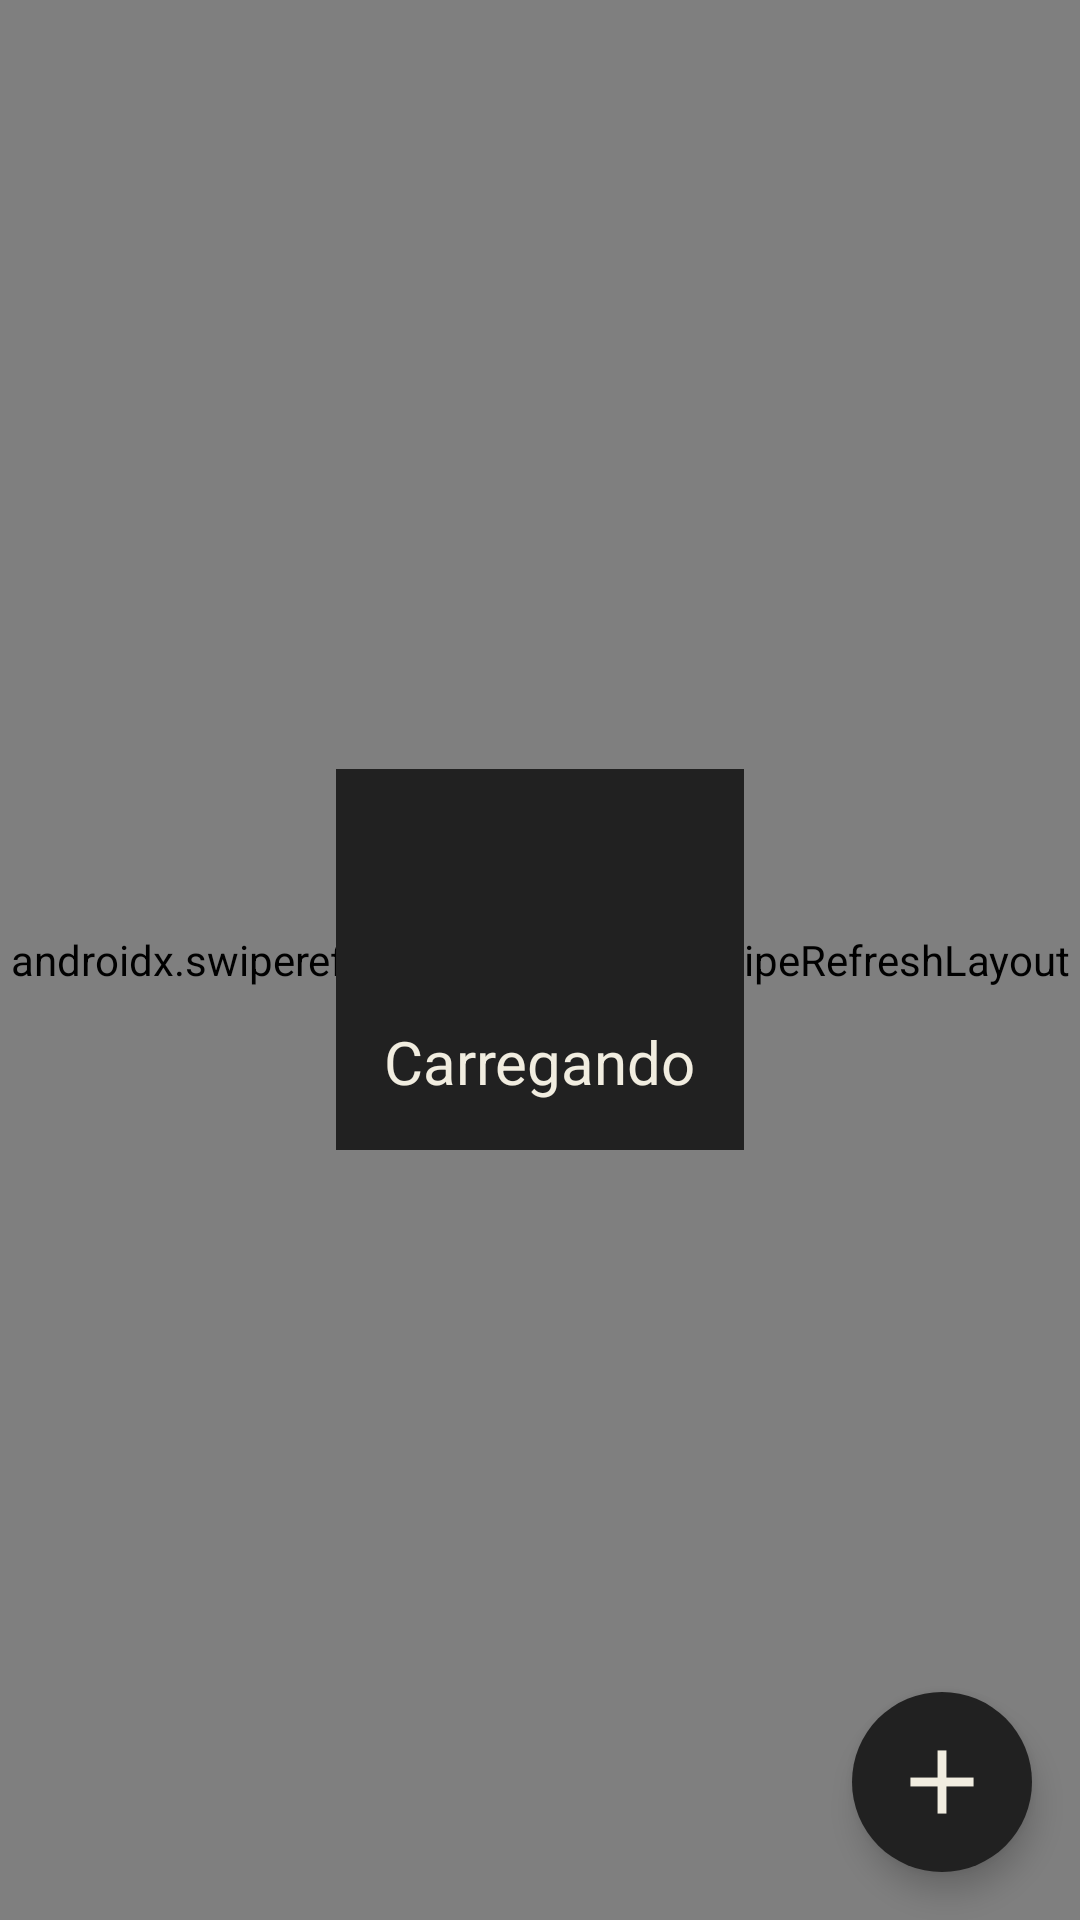

Produce the Android XML layout that renders to this screen, including the resource entries it uses.
<!-- AndroidManifest.xml: application theme AppTheme -->
<!-- res/layout/fragment_colecao.xml -->
<?xml version="1.0" encoding="utf-8"?>
<RelativeLayout xmlns:android="http://schemas.android.com/apk/res/android"
    android:layout_width="match_parent"
    android:layout_height="match_parent"
    xmlns:app="http://schemas.android.com/apk/res-auto"
    xmlns:tools="http://schemas.android.com/tools"
    android:background="@color/light">

    <androidx.swiperefreshlayout.widget.SwipeRefreshLayout
        android:id="@+id/swpColecaoList"
        android:layout_width="match_parent"
        android:layout_height="match_parent" >

        <androidx.recyclerview.widget.RecyclerView
            android:id="@+id/rcvColecaoList"
            android:layout_width="match_parent"
            android:layout_height="wrap_content"
            android:scrollbars="vertical"
            android:paddingTop="4dp"
            app:layoutManager="androidx.recyclerview.widget.LinearLayoutManager"
            tools:listitem="@layout/list_item_colecao" />
    </androidx.swiperefreshlayout.widget.SwipeRefreshLayout>

    <LinearLayout
        android:id="@+id/lytColecaoEmptyList"
        android:layout_width="match_parent"
        android:layout_height="match_parent"
        android:orientation="vertical"
        android:visibility="gone"
        android:gravity="center">
        <TextView
            android:layout_width="wrap_content"
            android:layout_height="wrap_content"
            android:text="Nenhuma coleção cadastrada."
            android:textAlignment="center"
            android:layout_gravity="center_horizontal"
            android:textSize="20dp" />
    </LinearLayout>

    <LinearLayout
        android:id="@+id/lytColecaoError"
        android:layout_width="match_parent"
        android:layout_height="match_parent"
        android:orientation="vertical"
        android:visibility="gone"
        android:gravity="center">
        <TextView
            android:layout_width="wrap_content"
            android:layout_height="wrap_content"
            android:text="Houve um erro ao carregar a lista."
            android:textAlignment="center"
            android:layout_gravity="center_horizontal"
            android:textSize="20dp" />
        <Button
            android:id="@+id/btnColecaoErrorRefresh"
            android:layout_width="wrap_content"
            android:layout_height="60dp"
            android:layout_marginTop="8dp"
            android:textSize="16dp"
            android:backgroundTint="@color/colorPrimaryDark"
            android:foreground="?attr/selectableItemBackground"
            android:textColor="@color/light"
            android:text="Tentar novamente"/>
    </LinearLayout>

    <LinearLayout
        android:id="@+id/lytColecaoLoading"
        android:layout_width="match_parent"
        android:layout_height="match_parent"
        android:gravity="center"
        android:elevation="20dp">
        <LinearLayout
            android:layout_width="wrap_content"
            android:layout_height="wrap_content"
            android:background="@color/colorPrimaryDark"
            android:padding="16dp"
            android:orientation="vertical">
            <ProgressBar
                android:layout_width="60dp"
                android:layout_height="60dp"
                android:indeterminateTint="@color/light"
                android:layout_gravity="center" />
            <TextView
                android:layout_width="wrap_content"
                android:layout_height="wrap_content"
                android:layout_marginTop="8dp"
                android:text="@string/loading"
                android:textColor="@color/light"
                android:textSize="20dp" />
        </LinearLayout>
    </LinearLayout>

    <com.google.android.material.floatingactionbutton.FloatingActionButton
        android:theme="@style/MyFloatingActionButton"
        android:id="@+id/btnColecaoAdd"
        android:layout_width="wrap_content"
        android:layout_height="wrap_content"
        android:src="@drawable/ic_add"
        android:layout_alignParentRight="true"
        android:layout_alignParentBottom="true"
        android:layout_marginBottom="16dp"
        android:layout_marginRight="16dp"
        android:contentDescription="Adicionar coleção"
        app:borderWidth="0dp"
        android:focusable="true"
        android:clickable="true"
        android:elevation="8dp"
        app:fabCustomSize="60dp"
        app:maxImageSize="36dp"
        app:pressedTranslationZ="12dp"
        app:rippleColor="@android:color/darker_gray"
        />

</RelativeLayout>
<!-- res/layout/list_item_colecao.xml (included above) -->
<?xml version="1.0" encoding="utf-8"?>
<androidx.cardview.widget.CardView
    xmlns:android="http://schemas.android.com/apk/res/android"
    android:layout_width="match_parent"
    android:backgroundTint="@color/light"
    android:foreground="?attr/selectableItemBackground"
    android:layout_height="wrap_content">

    <LinearLayout
        android:layout_width="match_parent"
        android:layout_height="wrap_content"
        android:orientation="vertical"
        android:background="@drawable/card_view_bg"
        android:backgroundTint="@android:color/white"
        android:layout_marginVertical="4dp"
        android:layout_marginHorizontal="8dp"
        android:paddingVertical="8dp"
        android:paddingHorizontal="8dp"
        android:minHeight="60dp"
        >

        <TextView
            android:id="@+id/txtColecaoTitulo"
            android:layout_width="match_parent"
            android:layout_height="wrap_content"
            android:textSize="18dp"
            android:textColor="@color/colorPrimaryDark"
            android:text="Título"
            android:textStyle="bold"
            android:singleLine="true"></TextView>

        <TextView
            android:id="@+id/txtColecaoTituloOriginal"
            android:layout_width="match_parent"
            android:layout_height="wrap_content"
            android:textSize="16dp"
            android:textColor="@color/colorPrimaryDark"
            android:text="Título Alternativo"
            android:textStyle="italic"
            android:visibility="gone"
            android:singleLine="true"></TextView>

        <TextView
            android:id="@+id/txtColecaoEditora"
            android:layout_width="match_parent"
            android:layout_height="wrap_content"
            android:textSize="18dp"
            android:textColor="@color/colorPrimaryDark"
            android:text="Editora"
            android:singleLine="true"></TextView>
    </LinearLayout>

</androidx.cardview.widget.CardView>
<!-- resources referenced by this layout -->
<resources>
  <color name="colorPrimaryDark">#212121</color>
  <color name="light">#F1EDE0</color>
  <!-- drawable ic_add (drawable) -->
  <vector
      android:height="24dp"
      android:width="24dp"
      android:viewportHeight="24"
      android:viewportWidth="24"
      xmlns:android="http://schemas.android.com/apk/res/android">
  
      <path android:fillColor="@android:color/white" android:pathData="M19,13h-6v6h-2v-6H5v-2h6V5h2v6h6v2z"/>
  </vector>
  <string name="loading">Carregando</string>
  <style name="MyFloatingActionButton" parent="@style/Widget.MaterialComponents.FloatingActionButton">
          <item name="materialThemeOverlay">@style/MyFabOverlay</item>
      </style>
  <style name="AppTheme" parent="Theme.MaterialComponents.Light.DarkActionBar">
          
          <item name="colorPrimary">@color/colorPrimary</item>
          <item name="colorPrimaryDark">@color/colorPrimaryDark</item>
          <item name="colorAccent">@color/colorAccent</item>
      </style>
  <style name="MyFabOverlay">
          <item name="colorSecondary">@color/colorPrimaryDark</item>
          
          <item name="colorOnSecondary">@color/light</item>
      </style>
  <color name="colorPrimary">#212121</color>
  <color name="colorAccent">#F1EDE0</color>
</resources>
